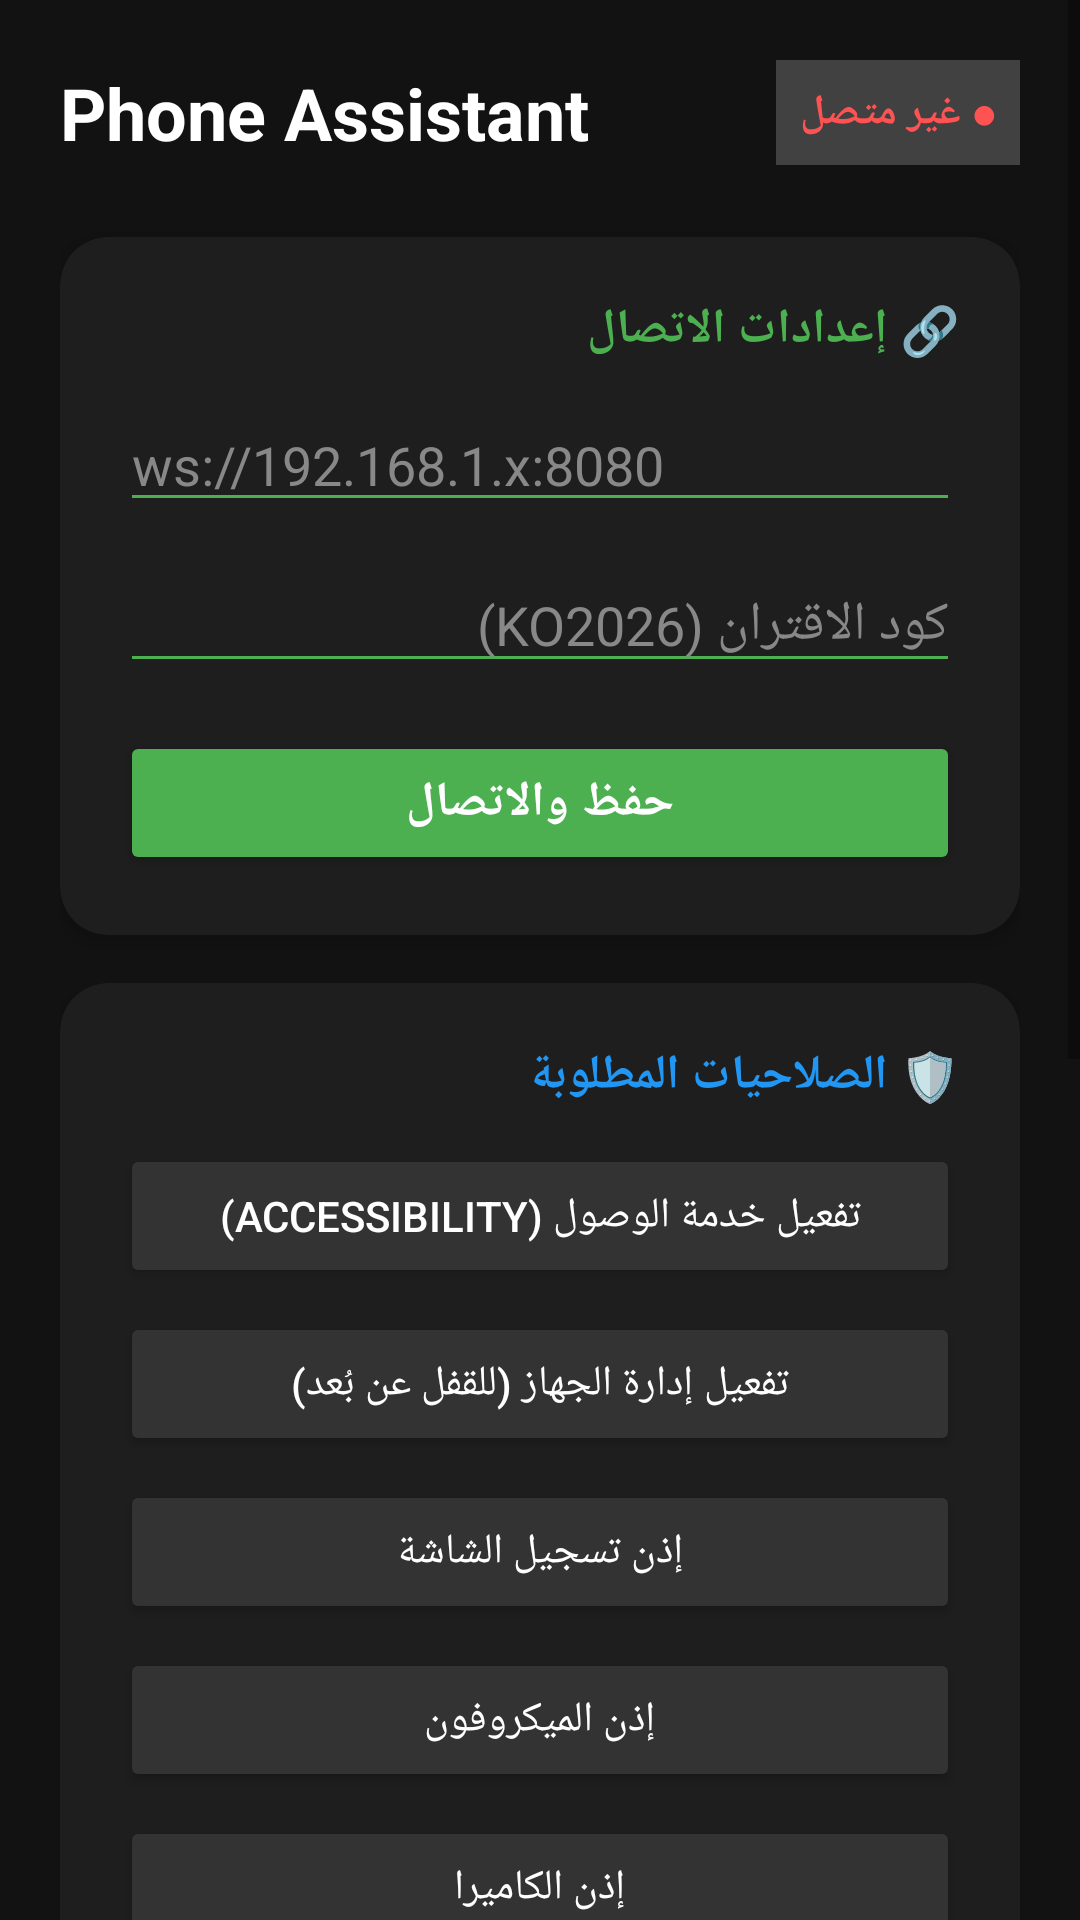

Reconstruct the res/layout file that produces this screen, plus the resources it refers to.
<!-- AndroidManifest.xml: fallback theme Theme.MaterialComponents.DayNight.NoActionBar -->
<!-- res/layout/activity_main.xml -->
<?xml version="1.0" encoding="utf-8"?>
<ScrollView xmlns:android="http://schemas.android.com/apk/res/android"
    xmlns:app="http://schemas.android.com/apk/res-auto"
    android:layout_width="match_parent"
    android:layout_height="match_parent"
    android:background="#121212"
    android:fillViewport="true">

    <LinearLayout
        android:layout_width="match_parent"
        android:layout_height="wrap_content"
        android:orientation="vertical"
        android:padding="20dp">

        
        <LinearLayout
            android:layout_width="match_parent"
            android:layout_height="wrap_content"
            android:gravity="center_vertical"
            android:orientation="horizontal"
            android:layout_marginBottom="24dp">

            <TextView
                android:layout_width="0dp"
                android:layout_height="wrap_content"
                android:layout_weight="1"
                android:text="Phone Assistant"
                android:textColor="#FFFFFF"
                android:textSize="24sp"
                android:textStyle="bold" />

            <TextView
                android:id="@+id/statusText"
                android:layout_width="wrap_content"
                android:layout_height="wrap_content"
                android:background="#33FFFFFF"
                android:padding="8dp"
                android:text="● غير متصل"
                android:textColor="#FF5252"
                android:textSize="14sp"
                android:textStyle="bold" />
        </LinearLayout>

        
        <androidx.cardview.widget.CardView
            android:layout_width="match_parent"
            android:layout_height="wrap_content"
            android:layout_marginBottom="16dp"
            app:cardBackgroundColor="#1E1E1E"
            app:cardCornerRadius="16dp"
            app:cardElevation="4dp">

            <LinearLayout
                android:layout_width="match_parent"
                android:layout_height="wrap_content"
                android:orientation="vertical"
                android:padding="20dp">

                <TextView
                    android:layout_width="match_parent"
                    android:layout_height="wrap_content"
                    android:layout_marginBottom="12dp"
                    android:text="🔗 إعدادات الاتصال"
                    android:textColor="#4CAF50"
                    android:textSize="16sp"
                    android:textStyle="bold" />

                <EditText
                    android:id="@+id/serverUrl"
                    android:layout_width="match_parent"
                    android:layout_height="wrap_content"
                    android:layout_marginBottom="12dp"
                    android:backgroundTint="#4CAF50"
                    android:hint="ws://192.168.1.x:8080"
                    android:inputType="textUri"
                    android:textColor="#FFFFFF"
                    android:textColorHint="#888888" />

                <EditText
                    android:id="@+id/pairCode"
                    android:layout_width="match_parent"
                    android:layout_height="wrap_content"
                    android:layout_marginBottom="16dp"
                    android:backgroundTint="#4CAF50"
                    android:hint="كود الاقتران (KO2026)"
                    android:inputType="text"
                    android:textColor="#FFFFFF"
                    android:textColorHint="#888888" />

                <Button
                    android:id="@+id/saveConnect"
                    android:layout_width="match_parent"
                    android:layout_height="wrap_content"
                    android:backgroundTint="#4CAF50"
                    android:text="حفظ والاتصال"
                    android:textColor="#FFFFFF"
                    android:textSize="16sp"
                    android:textStyle="bold" />

            </LinearLayout>
        </androidx.cardview.widget.CardView>

        
        <androidx.cardview.widget.CardView
            android:layout_width="match_parent"
            android:layout_height="wrap_content"
            android:layout_marginBottom="16dp"
            app:cardBackgroundColor="#1E1E1E"
            app:cardCornerRadius="16dp"
            app:cardElevation="4dp">

            <LinearLayout
                android:layout_width="match_parent"
                android:layout_height="wrap_content"
                android:orientation="vertical"
                android:padding="20dp">

                <TextView
                    android:layout_width="match_parent"
                    android:layout_height="wrap_content"
                    android:layout_marginBottom="12dp"
                    android:text="🛡️ الصلاحيات المطلوبة"
                    android:textColor="#2196F3"
                    android:textSize="16sp"
                    android:textStyle="bold" />

                <Button
                    android:id="@+id/accessibility"
                    android:layout_width="match_parent"
                    android:layout_height="wrap_content"
                    android:layout_marginBottom="8dp"
                    android:backgroundTint="#333333"
                    android:text="تفعيل خدمة الوصول (Accessibility)"
                    android:textColor="#FFFFFF" />

                <Button
                    android:id="@+id/enableDeviceAdmin"
                    android:layout_width="match_parent"
                    android:layout_height="wrap_content"
                    android:layout_marginBottom="8dp"
                    android:backgroundTint="#333333"
                    android:text="تفعيل إدارة الجهاز (للقفل عن بُعد)"
                    android:textColor="#FFFFFF" />

                <Button
                    android:id="@+id/requestScreenRecord"
                    android:layout_width="match_parent"
                    android:layout_height="wrap_content"
                    android:layout_marginBottom="8dp"
                    android:backgroundTint="#333333"
                    android:text="إذن تسجيل الشاشة"
                    android:textColor="#FFFFFF" />

                <Button
                    android:id="@+id/requestMic"
                    android:layout_width="match_parent"
                    android:layout_height="wrap_content"
                    android:layout_marginBottom="8dp"
                    android:backgroundTint="#333333"
                    android:text="إذن الميكروفون"
                    android:textColor="#FFFFFF" />

                <Button
                    android:id="@+id/requestCamera"
                    android:layout_width="match_parent"
                    android:layout_height="wrap_content"
                    android:layout_marginBottom="8dp"
                    android:backgroundTint="#333333"
                    android:text="إذن الكاميرا"
                    android:textColor="#FFFFFF" />

                <Button
                    android:id="@+id/requestLocation"
                    android:layout_width="match_parent"
                    android:layout_height="wrap_content"
                    android:layout_marginBottom="8dp"
                    android:backgroundTint="#333333"
                    android:text="إذن الموقع"
                    android:textColor="#FFFFFF" />

                <Button
                    android:id="@+id/requestCalls"
                    android:layout_width="match_parent"
                    android:layout_height="wrap_content"
                    android:layout_marginBottom="8dp"
                    android:backgroundTint="#333333"
                    android:text="إذن سجل المكالمات"
                    android:textColor="#FFFFFF" />

                <Button
                    android:id="@+id/requestSms"
                    android:layout_width="match_parent"
                    android:layout_height="wrap_content"
                    android:backgroundTint="#333333"
                    android:text="إذن الرسائل النصية"
                    android:textColor="#FFFFFF" />

                <Button
                    android:id="@+id/requestFilesAccess"
                    android:layout_width="match_parent"
                    android:layout_height="wrap_content"
                    android:layout_marginTop="8dp"
                    android:backgroundTint="#333333"
                    android:text="إذن الوصول للملفات"
                    android:textColor="#FFFFFF" />

            </LinearLayout>
        </androidx.cardview.widget.CardView>

        
        <androidx.cardview.widget.CardView
            android:layout_width="match_parent"
            android:layout_height="wrap_content"
            android:layout_marginBottom="16dp"
            app:cardBackgroundColor="#1E1E1E"
            app:cardCornerRadius="16dp"
            app:cardElevation="4dp">

            <LinearLayout
                android:layout_width="match_parent"
                android:layout_height="wrap_content"
                android:orientation="vertical"
                android:padding="20dp">

                <TextView
                    android:layout_width="match_parent"
                    android:layout_height="wrap_content"
                    android:layout_marginBottom="12dp"
                    android:text="⚙️ إجراءات متقدمة"
                    android:textColor="#9C27B0"
                    android:textSize="16sp"
                    android:textStyle="bold" />

                <Button
                    android:id="@+id/startScreen"
                    android:layout_width="match_parent"
                    android:layout_height="wrap_content"
                    android:layout_marginBottom="8dp"
                    android:backgroundTint="#4CAF50"
                    android:text="▶ بدء بث الشاشة"
                    android:textColor="#FFFFFF" />

                <Button
                    android:id="@+id/stopScreen"
                    android:layout_width="match_parent"
                    android:layout_height="wrap_content"
                    android:layout_marginBottom="16dp"
                    android:backgroundTint="#F44336"
                    android:text="⏹ إيقاف بث الشاشة"
                    android:textColor="#FFFFFF" />

                <View
                    android:layout_width="match_parent"
                    android:layout_height="1dp"
                    android:layout_marginBottom="16dp"
                    android:background="#333333" />

            </LinearLayout>

        </androidx.cardview.widget.CardView>

    </LinearLayout>

</ScrollView>
<!-- resources referenced by this layout -->
<resources>

</resources>
